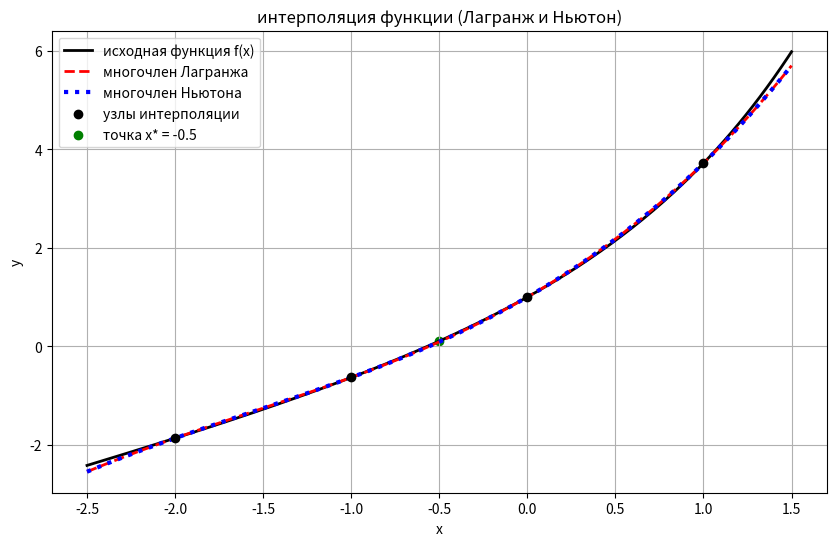
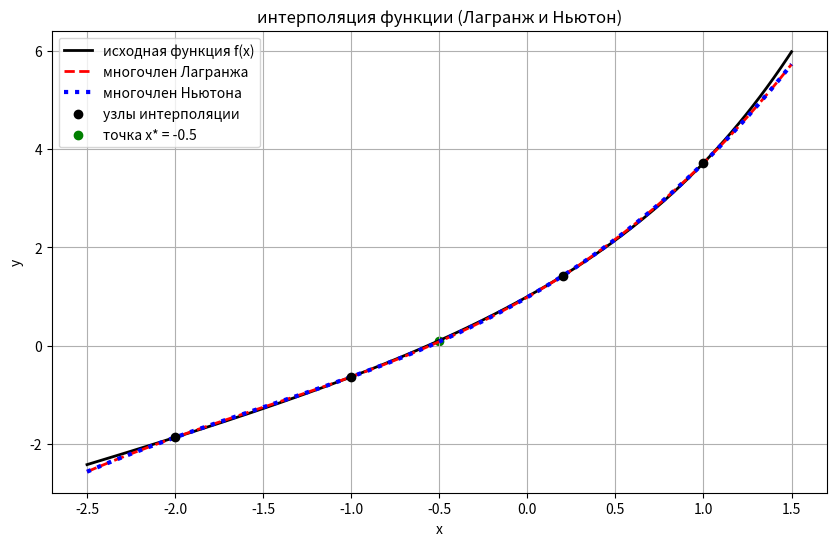

Python code for these plots, in order:
import math
import matplotlib.pyplot as plt
import numpy as np


def calculate_func(x):
    return math.exp(x) + x


def newton_polinom(x, y, x_p):
    a = [0.0 for _ in range(4)]

    a[0] = y[0]
    a[1] = (y[1] - a[0]) / (x[1] - x[0])
    a[2] = (y[2] - a[0] - a[1] * (x[2] - x[0])) / ((x[2] - x[0]) * (x[2] - x[1]))
    a[3] = (y[3] - a[0] - a[1] * (x[3] - x[0]) - a[2] * (x[3] - x[0]) * (x[3] - x[1])) / ((x[3] - x[0]) * (x[3] - x[1]) * (x[3] - x[2]))

    table = [[0.0] * 4 for _ in range(4)]
    for i in range(4):
        table[i][0] = y[i]

    for j in range(1, 4):
        for i in range(4 - j):
            table[i][j] = (table[i + 1][j - 1] - table[i][j - 1]) / (x[i + j] - x[i])


    polinom = (f"{a[0]} + {a[1]} * (x - {x[0]}) \n"
               f"+ {a[2]} * (x - {x[0]}) * (x - {x[1]}) + {a[3]} * (x - {x[0]}) * (x - {x[1]}) * (x - {x[2]})")

    func_x_precise = a[0] + a[1] * (x_p - x[0]) + a[2] * (x_p - x[0]) * (x_p - x[1]) + a[3] * (x_p - x[0]) * (x_p - x[1]) * (x_p - x[2])

    test = calculate_func(x_p)
    delta = abs(test - func_x_precise)
    return func_x_precise, test, delta, a, polinom, table


def lagrange_polinom(x, y, x_p):
    a = [0.0 for _ in range(4)]

    znamen = []

    znamen.append((x[0] - x[1]) * (x[0] - x[2]) * (x[0] - x[3]))
    znamen.append((x[1] - x[0]) * (x[1] - x[2]) * (x[1] - x[3]))
    znamen.append((x[2] - x[0]) * (x[2] - x[1]) * (x[2] - x[3]))
    znamen.append((x[3] - x[0]) * (x[3] - x[1]) * (x[3] - x[2]))

    for i in range(4):
        a[i] = y[i] / znamen[i]

    polinom = (f"{a[0]} * (x - {x[1]}) * (x - {x[2]}) * (x - {x[3]}) +\n"
                f"+ {a[1]} * (x - {x[0]}) * (x - {x[2]}) * (x - {x[3]}) +\n"
                f"+ {a[2]} * (x - {x[0]}) * (x - {x[1]}) * (x - {x[3]}) +\n"
                f"+ {a[3]} * (x - {x[0]}) * (x - {x[1]}) * (x - {x[2]})\n")

    func_x_precise = a[0] * (x_p - x[1]) * (x_p - x[2]) * (x_p - x[3])\
    + a[1] * (x_p - x[0]) * (x_p - x[2]) * (x_p - x[3])\
    + a[2] * (x_p - x[0]) * (x_p - x[1]) * (x_p - x[3])\
    + a[3] * (x_p - x[0]) * (x_p - x[1]) * (x_p - x[2])

    test = calculate_func(x_p)
    delta = abs(test - func_x_precise)

    return func_x_precise, test, delta, a, polinom


def print_answer(x, x_p):
    y = [calculate_func(x) for x in x]
    print(f"исходные узлы интерполяции: {x}\n")
    print(f"значения функции y: {y}\n")
    func_x_precise_l, test_l, delta_l, a_l, polinom_l = lagrange_polinom(x, y, x_p)
    func_x_precise_n, test_n, delta_n, a_n, polinom_n, table = newton_polinom(x, y, x_p)
    print(f"интерполяционный многочлен Лагранжа:\n{polinom_l}")

    print("таблица разделенных разностей:")
    for i in range(len(x)):
        row = [f"{x[i]:.2f}"] + [f"{table[i][j]:.6f}" for j in range(len(x) - i)]
        print(*row, sep='\t')

    print(f"\nинтерполяционный многочлен Ньютона:\n{polinom_n}\n")

    print(f"значение многочлена Лагранжа в заданной точке x* = -0.5:\n{func_x_precise_l}\n")
    print(f"значение многочлена Ньютона в заданной точке x* = -0.5:\n{func_x_precise_n}\n")

    print(f"точное значение функции f(x*):\n{test_l}\n")
    print(f"абсолютная погрешность интерполяции:\n{delta_l}\n{delta_n}\n")

    print(f"разность между результатами методов Лагранжа и Ньютона:\n{abs(func_x_precise_l - func_x_precise_n)}\n")


def graphic(x, x_p):
    y = [calculate_func(xi) for xi in x]

    _, _, _, a_l, _ = lagrange_polinom(x, y, x_p)
    _, _, _, a_n, _, _ = newton_polinom(x, y, x_p)

    x_smooth = np.linspace(min(x) - 0.5, max(x) + 0.5, 200)

    y_func = [calculate_func(xi) for xi in x_smooth]

    y_newton = []
    for xi in x_smooth:
        val = (a_n[0] + a_n[1] * (xi - x[0]) +
               a_n[2] * (xi - x[0]) * (xi - x[1]) +
               a_n[3] * (xi - x[0]) * (xi - x[1]) * (xi - x[2]))
        y_newton.append(val)

    y_lagrange = []
    for xi in x_smooth:
        val = (a_l[0] * (xi - x[1]) * (xi - x[2]) * (xi - x[3]) +
               a_l[1] * (xi - x[0]) * (xi - x[2]) * (xi - x[3]) +
               a_l[2] * (xi - x[0]) * (xi - x[1]) * (xi - x[3]) +
               a_l[3] * (xi - x[0]) * (xi - x[1]) * (xi - x[2]))
        y_lagrange.append(val)

    plt.figure(figsize=(10, 6))

    plt.plot(x_smooth, y_func, color='black', label='исходная функция f(x)', linewidth=2)
    plt.plot(x_smooth, y_lagrange, color='red', linestyle='--', label='многочлен Лагранжа', linewidth=2)
    plt.plot(x_smooth, y_newton, color='blue', linestyle=':', label='многочлен Ньютона', linewidth=3)

    plt.scatter(x, y, color='black', zorder=5, label='узлы интерполяции')

    y_xp = calculate_func(x_p)
    plt.scatter(x_p, y_xp, color='green', label=f'точка x* = {x_p}')

    plt.title('интерполяция функции (Лагранж и Ньютон)')
    plt.xlabel('x')
    plt.ylabel('y')
    plt.legend()
    plt.grid(True)
    plt.show()


x_a = [-2, -1, 0, 1]
x_b = [-2, -1, 0.2, 1]
print("==================================================\n")
print("результат выполнения пункта а):\n")
print_answer(x_a, -0.5)
graphic(x_a, -0.5)
print("==================================================\n")
print("результат выполнения пункта б):\n")
print_answer(x_b, -0.5)
graphic(x_b, -0.5)
